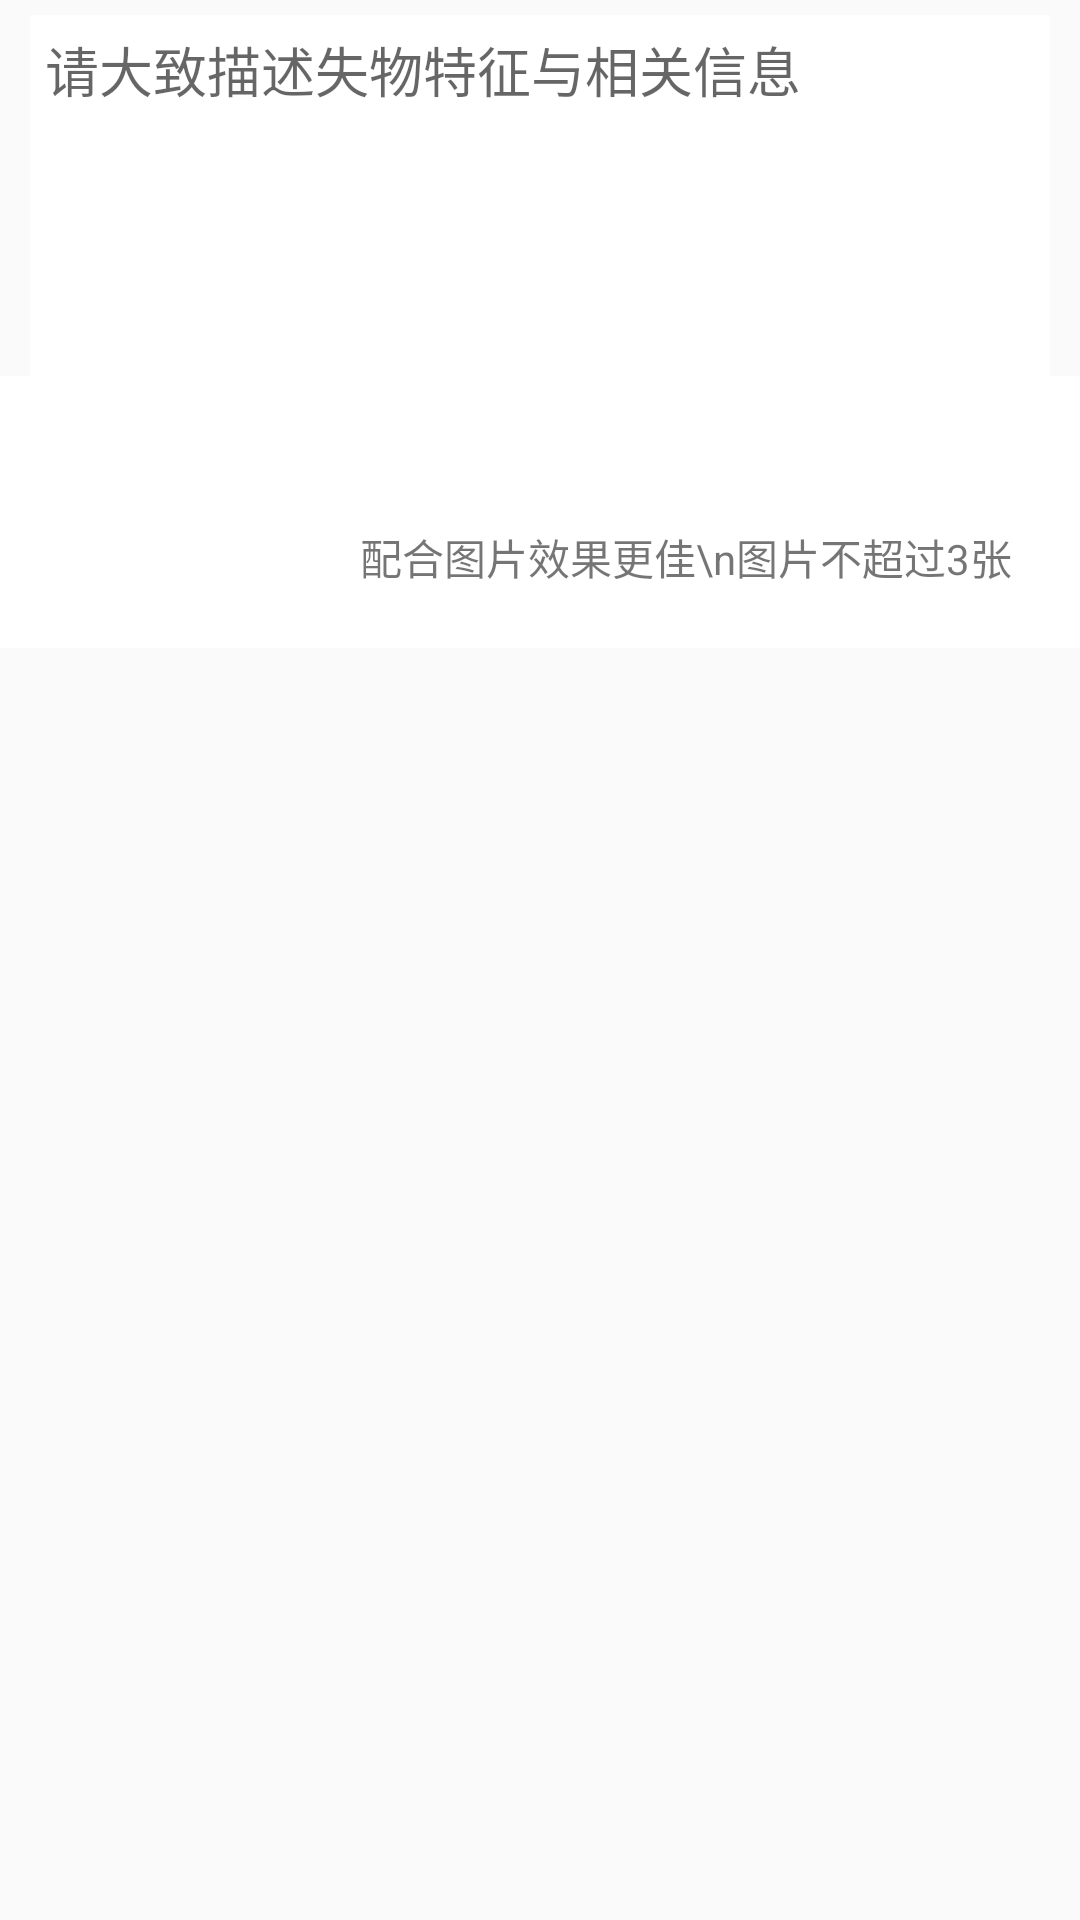

Write the Android layout XML for this screen, with the resource values it uses.
<!-- AndroidManifest.xml: application theme AppTheme -->
<!-- res/layout/fragment_publish_lost_first.xml -->
<?xml version="1.0" encoding="utf-8"?>
<LinearLayout xmlns:android="http://schemas.android.com/apk/res/android"
    android:orientation="vertical" android:layout_width="match_parent"
    android:layout_height="match_parent">
    <EditText
        android:id="@+id/des"
        android:layout_width="fill_parent"
        android:layout_height="wrap_content"
        android:layout_marginLeft="10dp"
        android:layout_marginRight="10dp"
        android:layout_marginTop="5dp"
        android:background="@color/white"
        android:gravity="top"
        android:hint="请大致描述失物特征与相关信息"
        android:lines="5"
        android:padding="5dp"
        android:imeOptions="actionNext"
        />

    <RelativeLayout
        android:layout_width="fill_parent"
        android:layout_height="wrap_content"
        android:background="@color/white"
        android:paddingBottom="20dp">
        <TextView
            android:id="@+id/info_text"
            android:layout_width="wrap_content"
            android:layout_height="wrap_content"
            android:text="配合图片效果更佳\n图片不超过3张"
            android:layout_marginLeft="120dp"
            android:layout_marginTop="50dp"
            />
        <GridView
            android:id="@+id/gridview"
            android:layout_width="fill_parent"
            android:layout_height="wrap_content"
            android:layout_marginLeft="15dp"
            android:layout_marginRight="15dp"
            android:numColumns="3">
        </GridView>
    </RelativeLayout>
</LinearLayout>
<!-- resources referenced by this layout -->
<resources>
  <color name="white">#fff</color>
  <style name="AppTheme" parent="Theme.AppCompat.Light.DarkActionBar">
          
          <item name="colorPrimary">@color/colorPrimary</item>
          <item name="colorPrimaryDark">@color/blue</item>
          <item name="colorAccent">@color/colorAccent</item>
      </style>
  <color name="colorPrimary">#0E75A6</color>
  <color name="blue">#ff33b5e5</color>
  <color name="colorAccent">#FF4081</color>
</resources>
